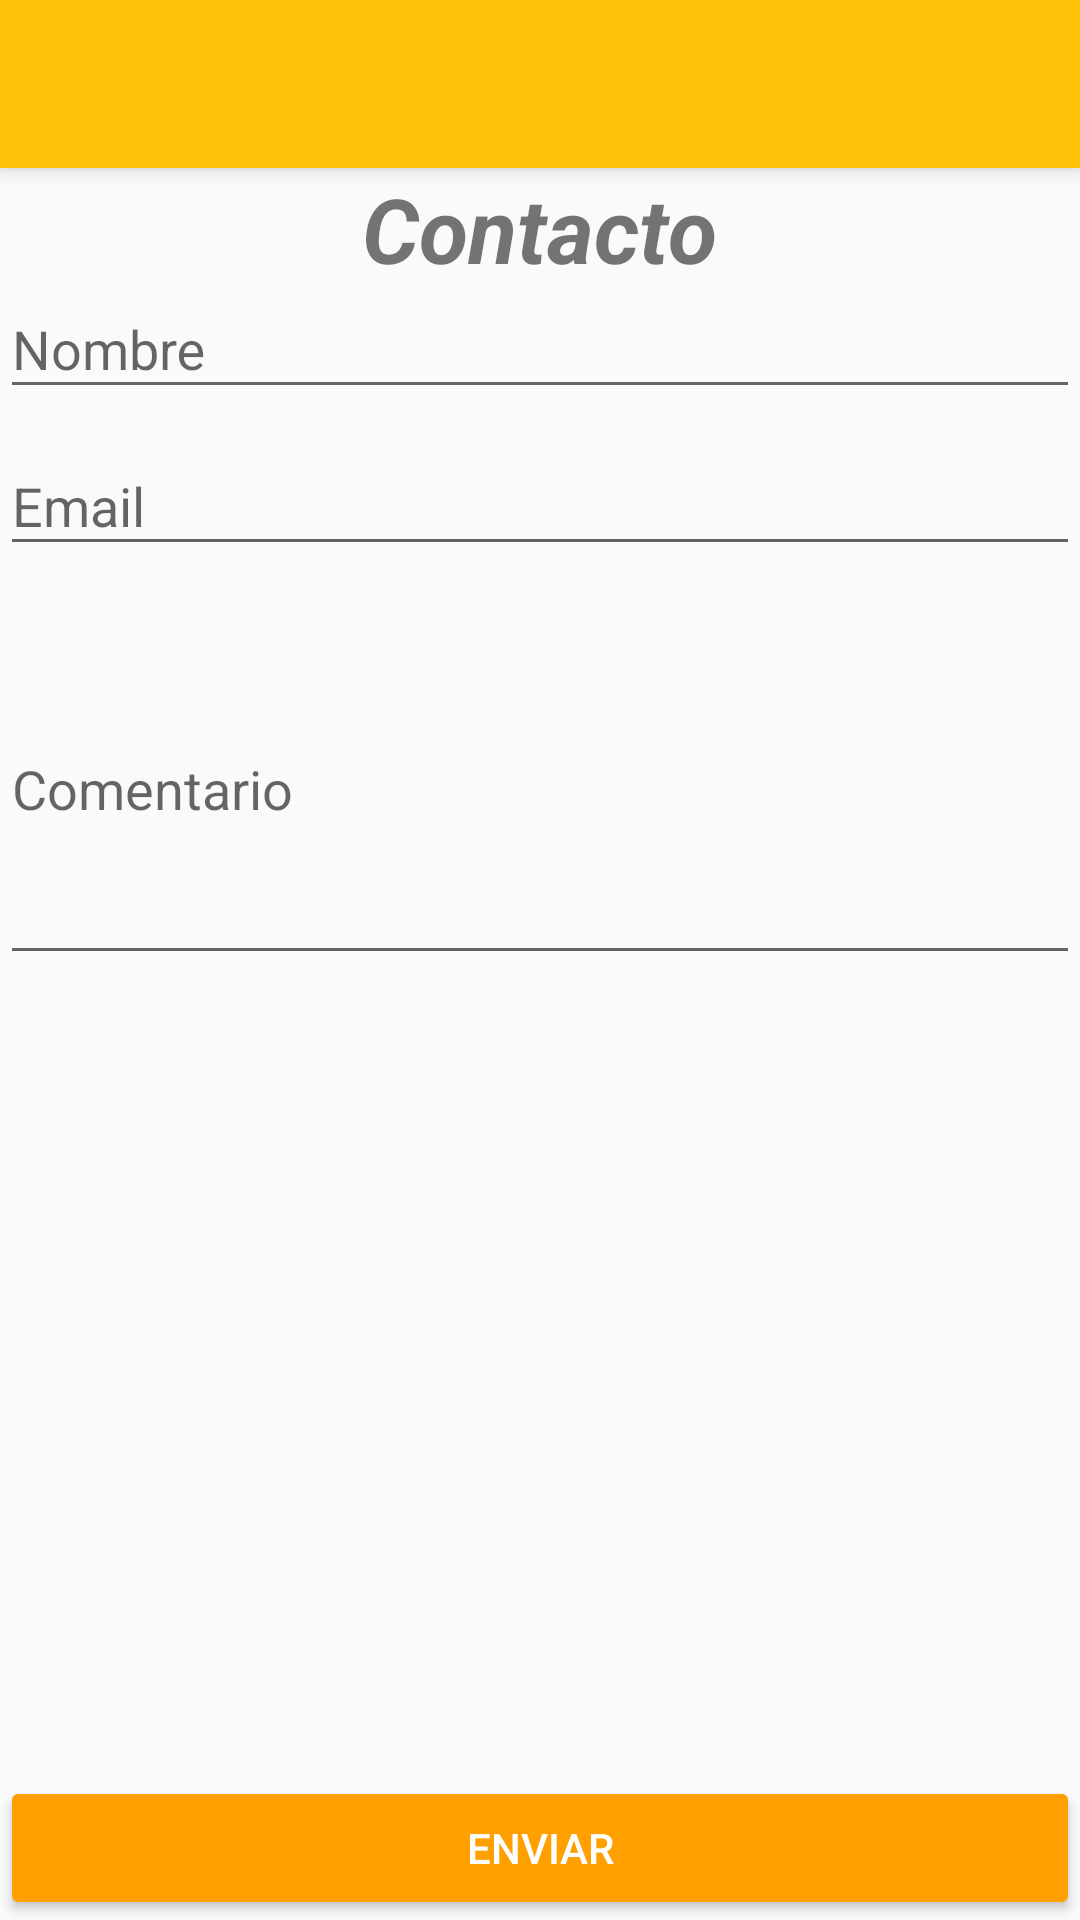

Android layout source for this screen:
<!-- AndroidManifest.xml: application theme AppTheme -->
<!-- res/layout/activity_contacto.xml -->
<?xml version="1.0" encoding="utf-8"?>
<RelativeLayout xmlns:android="http://schemas.android.com/apk/res/android"
    xmlns:tools="http://schemas.android.com/tools"
    android:layout_width="match_parent"
    android:layout_height="match_parent"
    tools:context="com.jose.mascotas.ContactoActivity">

    <include android:id="@+id/appBar"
        layout="@layout/actionbar"></include>


    <TextView
        android:id="@+id/txtContacto"
        android:layout_width="wrap_content"
        android:layout_height="wrap_content"
        android:text="@string/tTituloContacto"
        android:textSize="@dimen/sizeAcerca"
        android:textStyle="bold|italic"
        android:layout_below="@id/appBar"
        android:layout_centerHorizontal="true"
        android:layout_gravity="center_horizontal" />

    <android.support.design.widget.TextInputLayout
        android:layout_width="match_parent"
        android:layout_height="wrap_content"
        android:id="@+id/tilNombre"
        android:layout_marginTop="@dimen/margin_top"
        android:layout_below="@id/appBar">

        <android.support.design.widget.TextInputEditText
            android:layout_width="match_parent"
            android:layout_height="wrap_content"
            android:inputType="textPersonName"
            android:hint="Nombre"
            android:ems="10"
            android:id="@+id/etContactoNombre"/>
    </android.support.design.widget.TextInputLayout>

    <android.support.design.widget.TextInputLayout
        android:layout_width="match_parent"
        android:layout_height="wrap_content"
        android:id="@+id/tilEmail"
        android:layout_below="@id/tilNombre">
        <android.support.design.widget.TextInputEditText
            android:layout_width="match_parent"
            android:layout_height="wrap_content"
            android:inputType="textEmailAddress"
            android:ems="10"
            android:id="@+id/etContactoEmail"
            android:hint="Email"/>
    </android.support.design.widget.TextInputLayout>

    <android.support.design.widget.TextInputLayout
        android:layout_width="match_parent"
        android:layout_height="wrap_content"
        android:id="@+id/tilDescripcion"
        android:layout_below="@id/tilEmail">

        <android.support.design.widget.TextInputEditText
            android:layout_width="match_parent"
            android:layout_height="wrap_content"
            android:inputType="textMultiLine"
            android:lines="5"
            android:minLines="5"
            android:ems="10"
            android:id="@+id/etContactoMensaje"
            android:hint="Comentario"/>
    </android.support.design.widget.TextInputLayout>

    <LinearLayout
        android:layout_width="match_parent"
        android:layout_height="match_parent"
        android:orientation="vertical"
        android:layout_below="@id/tilDescripcion"
        android:gravity="bottom">

        <Button
            android:layout_width="match_parent"
            android:layout_height="wrap_content"
            android:id="@+id/btnEnviarMail"
            android:text="@string/enviarComentario"
            android:onClick="sendEmail"
            android:layout_below="@+id/tilDescripcion"
            android:layout_centerHorizontal="true"
            android:theme="@style/estiloBoton"/>

    </LinearLayout>


</RelativeLayout>
<!-- res/layout/actionbar.xml (included above) -->
<?xml version="1.0" encoding="utf-8"?>
<android.support.v7.widget.Toolbar
    xmlns:android="http://schemas.android.com/apk/res/android"
    xmlns:app="http://schemas.android.com/apk/res-auto"
    android:layout_width="match_parent"
    android:layout_height="?attr/actionBarSize"
    android:background="@color/colorPrimary"
    android:elevation="@dimen/elevacion_actionbar"
    android:theme="@style/ThemeOverlay.AppCompat.ActionBar"
    app:popupTheme="@style/ThemeOverlay.AppCompat.Light">

</android.support.v7.widget.Toolbar>
<!-- resources referenced by this layout -->
<resources>
  <color name="colorPrimary">#FFC107</color>
  <dimen name="elevacion_actionbar">4dp</dimen>
  <dimen name="margin_top">28dp</dimen>
  <dimen name="sizeAcerca">30sp</dimen>
  <string name="enviarComentario">Enviar</string>
  <string name="tTituloContacto">Contacto</string>
  <style name="estiloBoton" parent="Theme.AppCompat.Light">
          <item name="colorButtonNormal">@color/colorPrimaryDark</item>
          <item name="colorControlHighlight">@color/colorAccent</item>
          <item name="android:textColor">@color/blanco</item>
      </style>
  <style name="AppTheme" parent="Theme.AppCompat.Light.NoActionBar">
          
          <item name="colorPrimary">@color/colorPrimary</item>
          <item name="colorPrimaryDark">@color/colorPrimaryDark</item>
          <item name="colorAccent">@color/colorAccent</item>
          <item name="windowActionBar">false</item>
          <item name="windowNoTitle">true</item>
      </style>
  <color name="colorPrimaryDark">#FFA000</color>
  <color name="colorAccent">#607D8B</color>
  <color name="blanco">#FFFFFF</color>
</resources>
